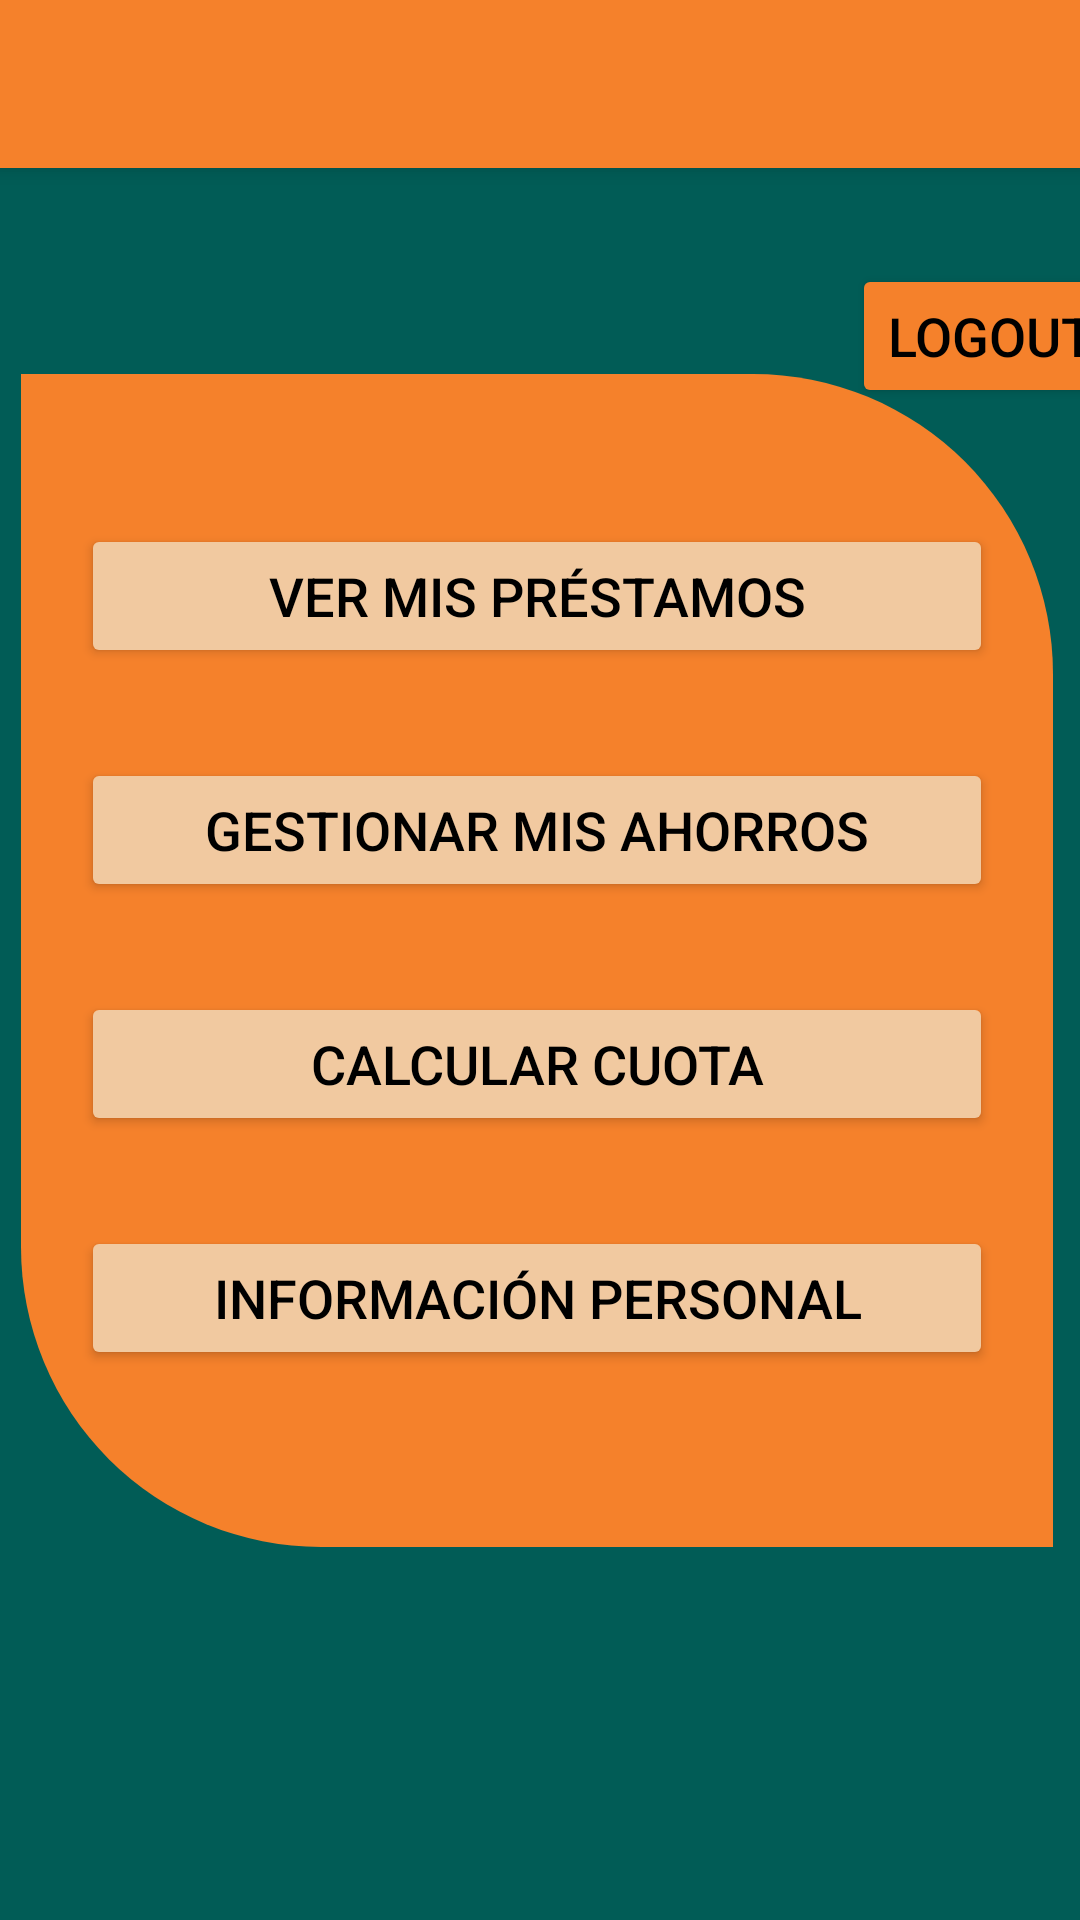

Layout XML and referenced resources for this Android screen:
<!-- AndroidManifest.xml: application theme Theme.AppCompat.Light.NoActionBar -->
<!-- res/layout/activity_principal_cliente.xml -->
<?xml version="1.0" encoding="utf-8"?>
<androidx.constraintlayout.widget.ConstraintLayout xmlns:android="http://schemas.android.com/apk/res/android"
    xmlns:app="http://schemas.android.com/apk/res-auto"
    xmlns:tools="http://schemas.android.com/tools"
    android:layout_width="match_parent"
    android:layout_height="match_parent"
    tools:context=".Control.principalCliente"
    android:background="#015C56">

    <androidx.appcompat.widget.Toolbar
        android:id="@+id/my_toolbar"
        android:layout_width="match_parent"
        android:layout_height="?attr/actionBarSize"
        android:background="@color/orangeF5812B"
        android:elevation="4dp"
        android:theme="@style/ThemeOverlay.AppCompat.Light"
        app:layout_constraintTop_toTopOf="parent"
        app:popupTheme="@style/ThemeOverlay.AppCompat.Light"
        app:titleTextColor="#015C56" />

    <LinearLayout
        android:layout_width="344dp"
        android:layout_height="391dp"
        android:layout_marginTop="2dp"
        android:layout_marginEnd="2dp"
        android:layout_marginBottom="2dp"
        android:background="@drawable/diseno_linear_layout"
        android:orientation="vertical"
        app:layout_constraintBottom_toBottomOf="parent"
        app:layout_constraintEnd_toEndOf="parent"
        app:layout_constraintStart_toStartOf="parent"
        app:layout_constraintTop_toTopOf="parent"
        tools:ignore="TextSizeCheck">

        <Button
            android:id="@+id/ver_prestamos_btn"
            android:layout_width="match_parent"
            android:layout_height="wrap_content"
            android:layout_marginTop="30dp"
            android:backgroundTint="#F1C9A0"
            android:text="@string/ver_mis_pr_stamos"
            android:textColor="#000000"
            android:textColorHint="#000000"
            android:textSize="18sp"
            app:cornerRadius="20dp"
            tools:ignore="VisualLintButtonSize" />

        <Button
            android:id="@+id/gestionar_ahorros_btn"
            android:layout_width="match_parent"
            android:layout_height="wrap_content"
            android:layout_marginTop="30dp"
            android:backgroundTint="#F1C9A0"
            android:text="@string/gestionar_mis_ahorros"
            android:textColor="#000000"
            android:textColorHint="#000000"
            android:textSize="18sp"
            app:cornerRadius="20dp"
            tools:ignore="VisualLintButtonSize" />

        <Button

            android:id="@+id/calcular_cuota_btn"
            android:layout_width="match_parent"
            android:layout_height="wrap_content"
            android:layout_marginTop="30dp"
            android:backgroundTint="#F1C9A0"
            android:text="@string/calcular_cuota"
            android:textColor="#000000"
            android:textColorHint="#000000"
            android:textSize="18sp"
            app:cornerRadius="20dp"
            tools:ignore="VisualLintButtonSize" />

        <Button

            android:id="@+id/informacion_personal_btn"
            android:layout_width="match_parent"
            android:layout_height="wrap_content"
            android:layout_marginTop="30dp"
            android:backgroundTint="#F1C9A0"
            android:text="@string/informaci_n_personal"
            android:textColor="#000000"
            android:textColorHint="#000000"
            android:textSize="18sp"
            app:cornerRadius="20dp"
            tools:ignore="VisualLintButtonSize" />
    </LinearLayout>

    <Button
        android:id="@+id/log_out_btn"
        android:layout_width="wrap_content"
        android:layout_height="wrap_content"
        android:layout_marginStart="284dp"
        android:layout_marginTop="88dp"
        android:backgroundTint="@color/orangeF5812B"
        android:text="@string/logout"
        android:textColor="#000000"
        android:textColorHint="#000000"
        android:textSize="18sp"
        app:cornerRadius="20dp"
        app:layout_constraintStart_toStartOf="@+id/my_toolbar"
        app:layout_constraintTop_toTopOf="parent"
        tools:ignore="VisualLintButtonSize" />

</androidx.constraintlayout.widget.ConstraintLayout>
<!-- resources referenced by this layout -->
<resources>
  <color name="orangeF5812B"> #F5812B</color>
  <!-- drawable diseno_linear_layout (drawable) -->
  <?xml version="1.0" encoding="utf-8"?>
  <shape xmlns:android="http://schemas.android.com/apk/res/android">
      <solid
          android:color="@color/orangeF5812B" />
  
      <padding
          android:left="20dp"
          android:top="20dp"
          android:bottom="20dp"
          android:right="20dp"
          />
  
      <corners
          android:bottomLeftRadius="100dp"
          android:topRightRadius="100dp"
          />
  </shape>
  <string name="calcular_cuota">Calcular Cuota</string>
  <string name="gestionar_mis_ahorros">Gestionar mis ahorros</string>
  <string name="informaci_n_personal">Información personal</string>
  <string name="logout">LogOut</string>
  <string name="ver_mis_pr_stamos">Ver mis préstamos</string>
</resources>
